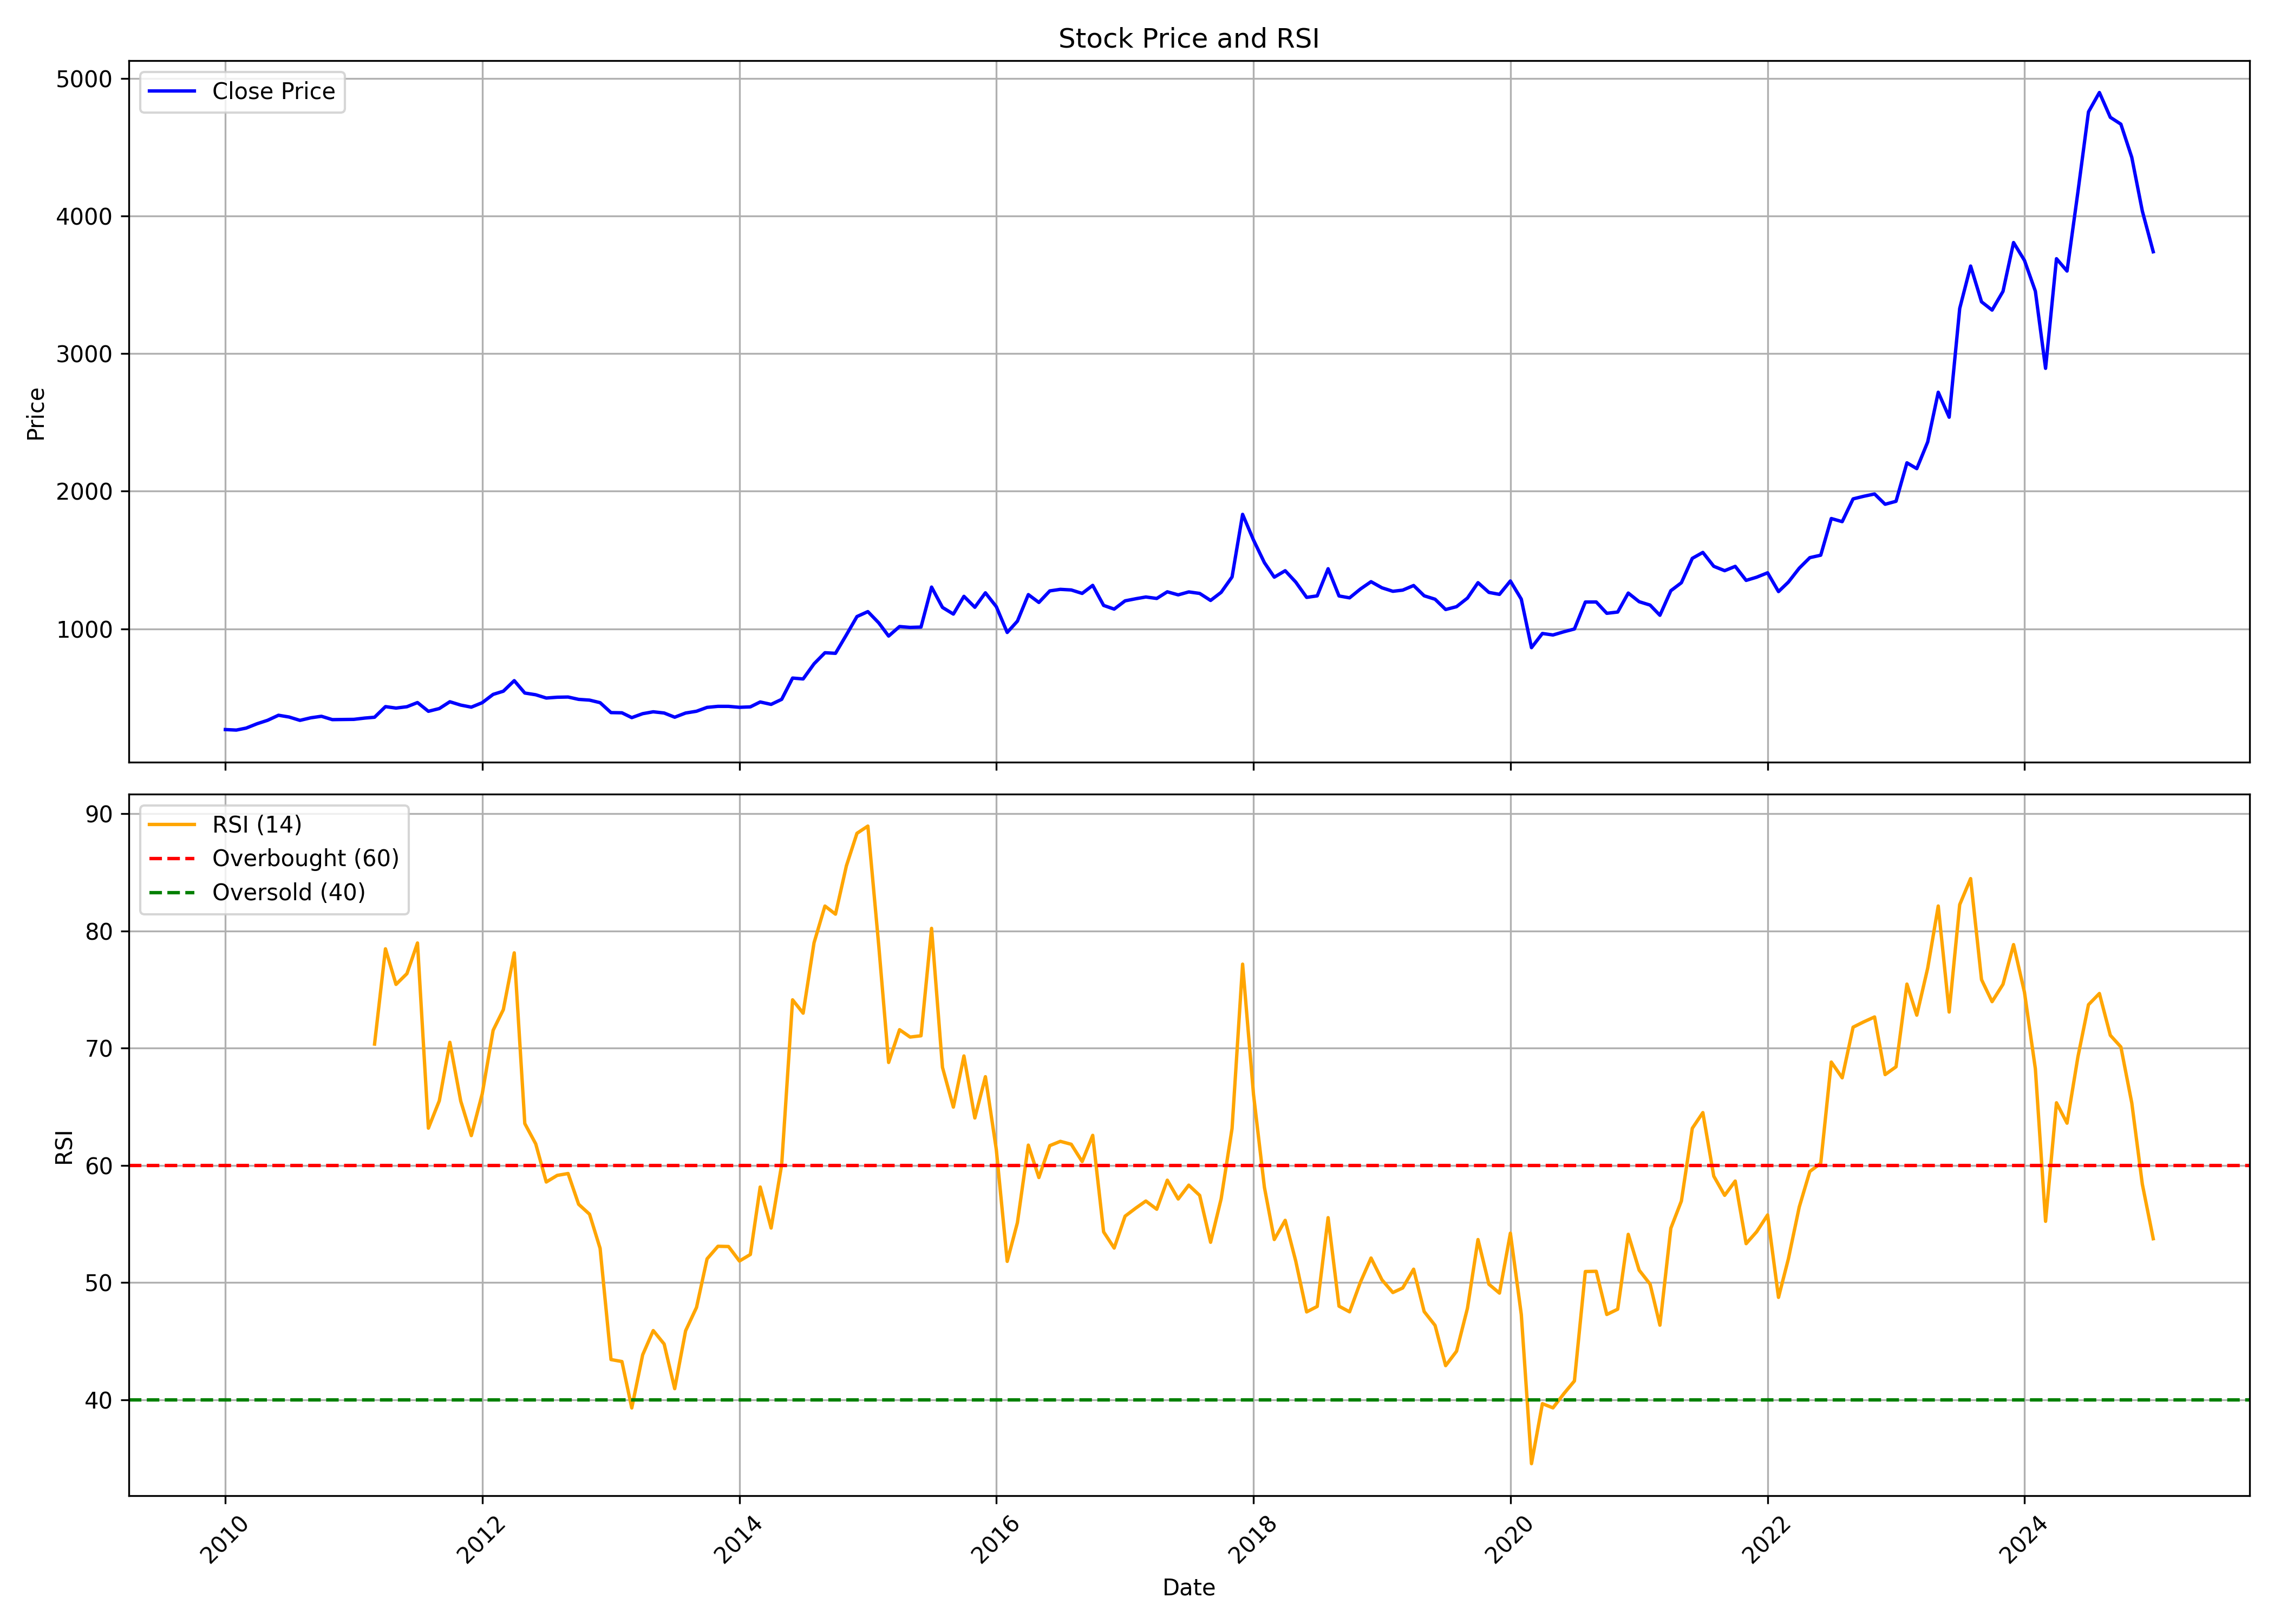

The data file committed next to this chart (first rows):
, Unnamed: 0.1, Unnamed: 0, date, symbol, open, high, low, close, volume, rsi
0, 0, 0, 2010-01-01, FOSECOIND, 260.6, 307.3, 260.6, 267.4, 10808, 
1, 1, 1, 2010-02-01, FOSECOIND, 263.8, 299, 250.3, 263.6, 8864, 
2, 2, 2, 2010-03-01, FOSECOIND, 263.6, 292.2, 257.4, 278, 10548, 
3, 3, 3, 2010-04-01, FOSECOIND, 281.7, 345, 271.2, 309.6, 82075, 
4, 4, 4, 2010-05-01, FOSECOIND, 324.7, 343.9, 297.8, 334.6, 16176, 
5, 5, 5, 2010-06-01, FOSECOIND, 332.4, 380.7, 315.2, 371.4, 27963, 
6, 6, 6, 2010-07-01, FOSECOIND, 372.4, 391.9, 350.9, 358.6, 20933, 
7, 7, 7, 2010-08-01, FOSECOIND, 365.4, 403.8, 332.3, 334.2, 12787, 
8, 8, 8, 2010-09-01, FOSECOIND, 337.5, 386.4, 337.5, 353, 11853, 
9, 9, 9, 2010-10-01, FOSECOIND, 363, 385.4, 346.8, 363.9, 13762, 
10, 10, 10, 2010-11-01, FOSECOIND, 361.5, 382.6, 333.3, 339.6, 11044, 
11, 11, 11, 2010-12-01, FOSECOIND, 359.6, 370.1, 317, 340.7, 10377, 
12, 12, 12, 2011-01-01, FOSECOIND, 337.2, 383.4, 323.1, 341.5, 20379, 
13, 13, 13, 2011-02-01, FOSECOIND, 334.9, 364.5, 314.4, 350.8, 13779, 
14, 14, 14, 2011-03-01, FOSECOIND, 345.8, 381.9, 333.4, 357, 20087, 70.35
15, 15, 15, 2011-04-01, FOSECOIND, 364, 450, 364, 434.1, 39730, 78.48
16, 16, 16, 2011-05-01, FOSECOIND, 438.2, 443.6, 399.8, 423.6, 8049, 75.44
17, 17, 17, 2011-06-01, FOSECOIND, 428.1, 498.8, 401.4, 433.4, 53670, 76.36
18, 18, 18, 2011-07-01, FOSECOIND, 439.6, 478.7, 427.7, 463.7, 13026, 78.98
19, 19, 19, 2011-08-01, FOSECOIND, 459.7, 468.5, 391.7, 400.1, 6928, 63.18
20, 20, 20, 2011-09-01, FOSECOIND, 402.9, 446.8, 400.2, 420.1, 6093, 65.52
21, 21, 21, 2011-10-01, FOSECOIND, 417, 474.9, 402.7, 469.5, 11053, 70.5
22, 22, 22, 2011-11-01, FOSECOIND, 470.9, 488.6, 430.7, 445.2, 8704, 65.48
23, 23, 23, 2011-12-01, FOSECOIND, 464, 491.2, 426.3, 430.3, 9859, 62.55
24, 24, 24, 2012-01-01, FOSECOIND, 430.3, 475.9, 430.3, 462.7, 7427, 66.11
25, 25, 25, 2012-02-01, FOSECOIND, 466.8, 534.2, 452.2, 523, 19045, 71.53
26, 26, 26, 2012-03-01, FOSECOIND, 527.6, 624.8, 512.2, 546.2, 25134, 73.29
27, 27, 27, 2012-04-01, FOSECOIND, 565.5, 704.9, 557.3, 622.9, 42067, 78.13
28, 28, 28, 2012-05-01, FOSECOIND, 614.7, 631.1, 516.4, 532.9, 28990, 63.57
29, 29, 29, 2012-06-01, FOSECOIND, 529, 548.1, 500.6, 520.3, 11669, 61.84
30, 30, 30, 2012-07-01, FOSECOIND, 533.5, 540.8, 492.5, 496.5, 11793, 58.59
31, 31, 31, 2012-08-01, FOSECOIND, 500.6, 520.4, 475, 502.3, 13495, 59.15
32, 32, 32, 2012-09-01, FOSECOIND, 515.4, 536.9, 488.2, 503.9, 7689, 59.31
33, 33, 33, 2012-10-01, FOSECOIND, 508, 557.5, 479.1, 486.8, 23421, 56.69
34, 34, 34, 2012-11-01, FOSECOIND, 473.2, 502.1, 473.2, 481.4, 7201, 55.84
35, 35, 35, 2012-12-01, FOSECOIND, 492.2, 509.6, 440.6, 462.8, 21085, 52.93
36, 36, 36, 2013-01-01, FOSECOIND, 464, 488.1, 387.8, 390.7, 25110, 43.44
37, 37, 37, 2013-02-01, FOSECOIND, 392.9, 426.7, 365.6, 389.2, 37717, 43.27
38, 38, 38, 2013-03-01, FOSECOIND, 389.5, 401.9, 346, 354.1, 16432, 39.31
39, 39, 39, 2013-04-01, FOSECOIND, 366.1, 420.9, 365.3, 382.9, 14768, 43.85
40, 40, 40, 2013-05-01, FOSECOIND, 382.9, 441, 375.9, 396.5, 13006, 45.91
41, 41, 41, 2013-06-01, FOSECOIND, 396.9, 426.4, 380, 387.7, 7115, 44.77
42, 42, 42, 2013-07-01, FOSECOIND, 382.1, 395.9, 356, 357.2, 7555, 40.96
43, 43, 43, 2013-08-01, FOSECOIND, 359, 390.9, 354.7, 387.6, 8194, 45.9
44, 44, 44, 2013-09-01, FOSECOIND, 386.8, 403.9, 363.9, 400.5, 7321, 47.89
45, 45, 45, 2013-10-01, FOSECOIND, 392, 457.1, 392, 428.6, 12992, 52.03
46, 46, 46, 2013-11-01, FOSECOIND, 449.4, 449.4, 407.5, 436.1, 9399, 53.11
47, 47, 47, 2013-12-01, FOSECOIND, 435.7, 463.2, 422.9, 436, 10768, 53.08
48, 48, 48, 2014-01-01, FOSECOIND, 434.9, 462.8, 418.7, 429.1, 14217, 51.85
49, 49, 49, 2014-02-01, FOSECOIND, 444.3, 450.3, 414.3, 432.3, 4847, 52.4
50, 50, 50, 2014-03-01, FOSECOIND, 446, 488, 433.2, 467.9, 29806, 58.16
51, 51, 51, 2014-04-01, FOSECOIND, 457.3, 503.9, 446.1, 450.4, 27069, 54.66
52, 52, 52, 2014-05-01, FOSECOIND, 452.8, 512.1, 446.7, 486.9, 25444, 60.06
53, 53, 53, 2014-06-01, FOSECOIND, 509.7, 646.9, 483.8, 641.6, 56820, 74.13
54, 54, 54, 2014-07-01, FOSECOIND, 643.6, 699.9, 570.2, 635.3, 32700, 72.99
55, 55, 55, 2014-08-01, FOSECOIND, 625.5, 809.4, 625.2, 745.2, 104673, 78.99
56, 56, 56, 2014-09-01, FOSECOIND, 742.8, 933.9, 721.2, 825.7, 94777, 82.13
57, 57, 57, 2014-10-01, FOSECOIND, 828.3, 877.4, 774.1, 821.5, 17365, 81.44
58, 58, 58, 2014-11-01, FOSECOIND, 830.1, 1003, 807.9, 955.7, 87558, 85.56
59, 59, 59, 2014-12-01, FOSECOIND, 953.2, 1215, 944.5, 1089, 97270, 88.33
... 121 more rows
